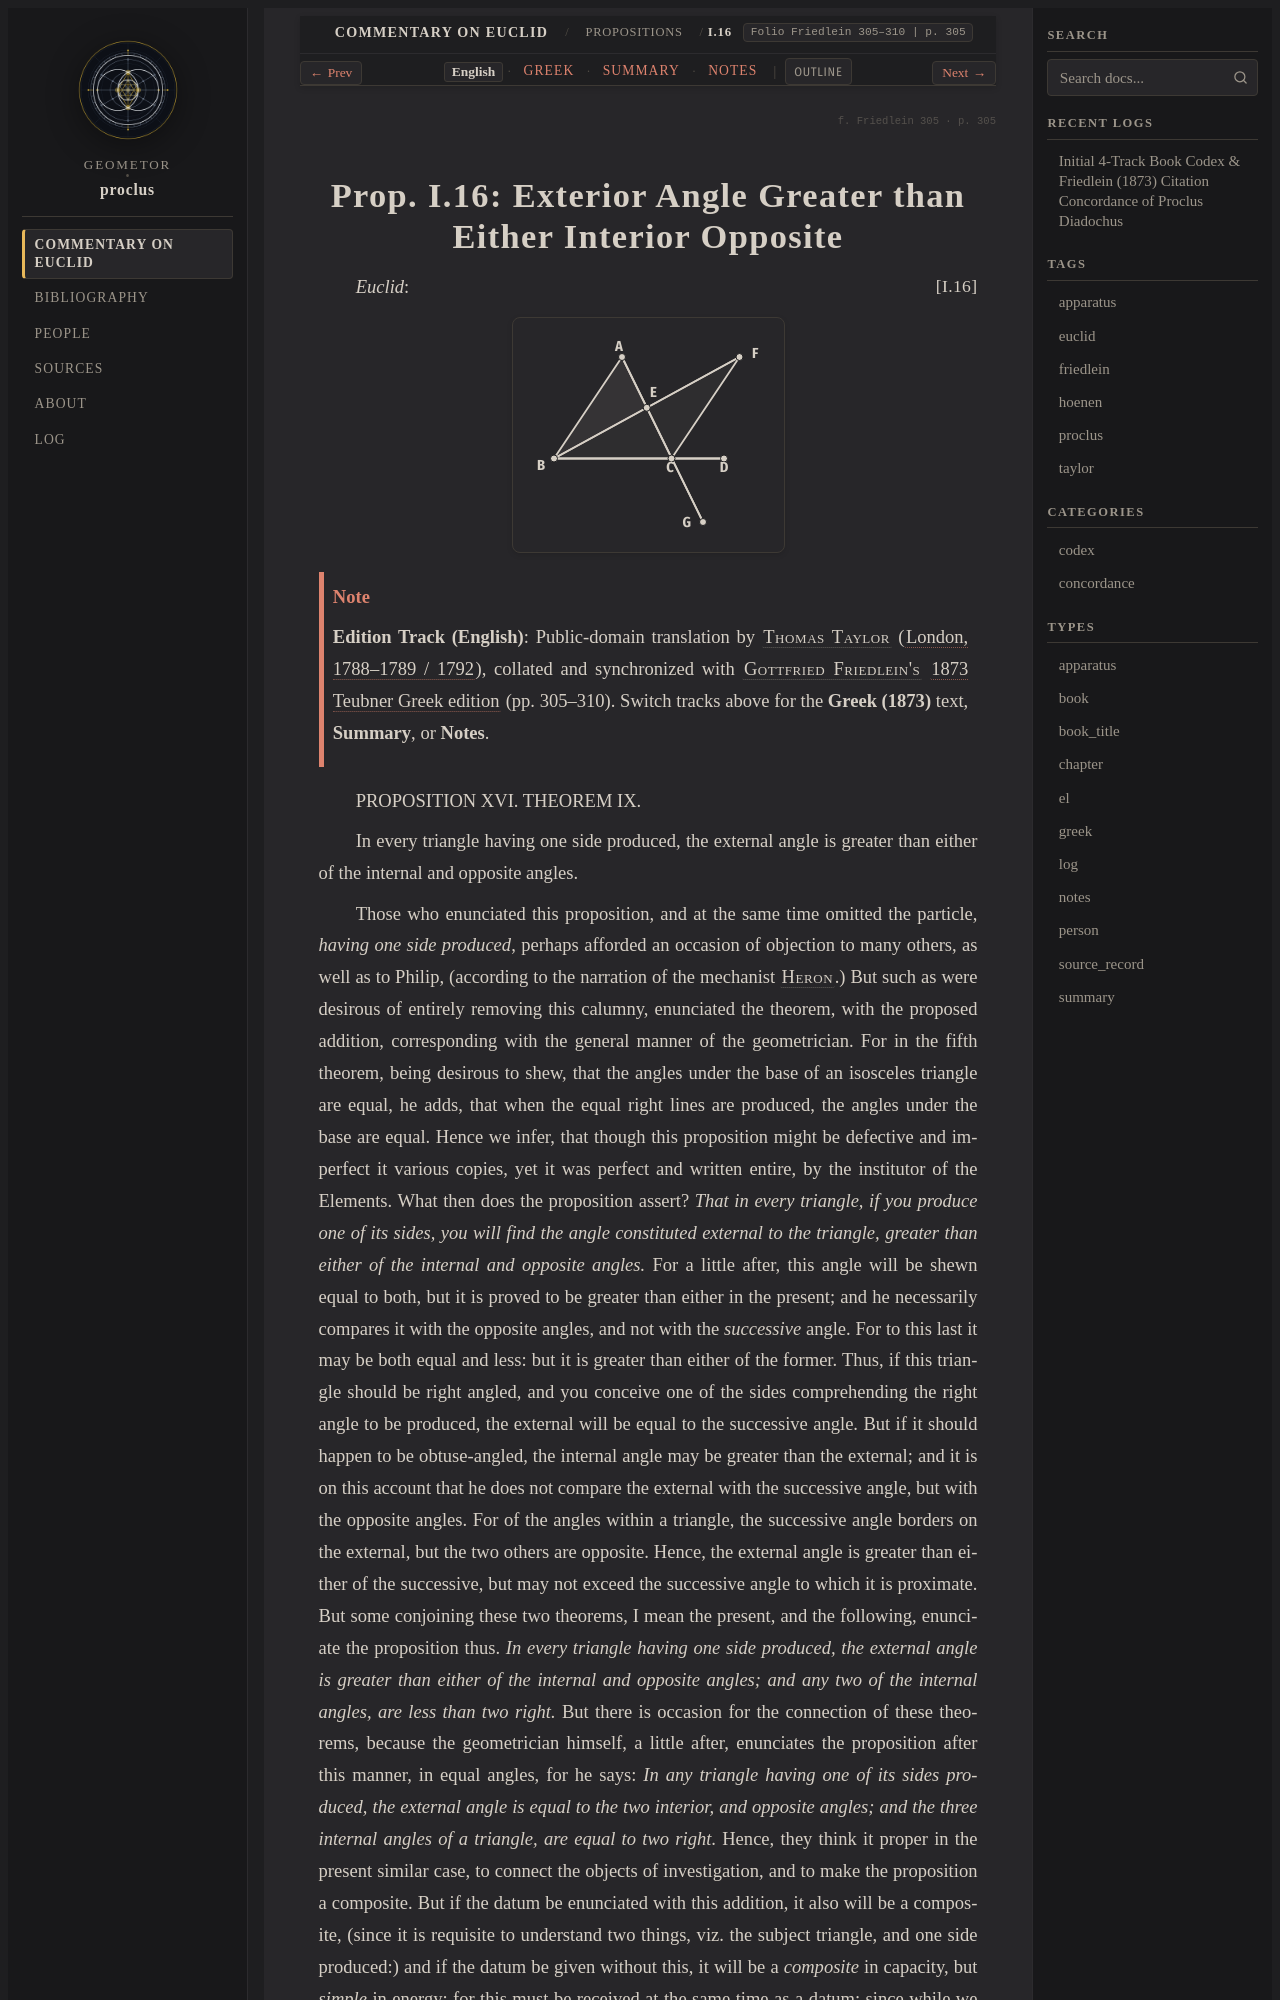

repository: geometor/proclus · page: in_euclidem/propositions/16/index.html · generator: sphinx

:order: 16
:layout: book
:canonical_id: I.16
:breadcrumb_title: I.16
:folio: Friedlein 305–310
:book: Book I: Propositions
:tracks: English: index | Greek: greek | Summary: summary | Notes: notes

.. folio:: Friedlein 305
   :page: 305

.. _sec-prop-16-17:
.. _sec-prop-16:
